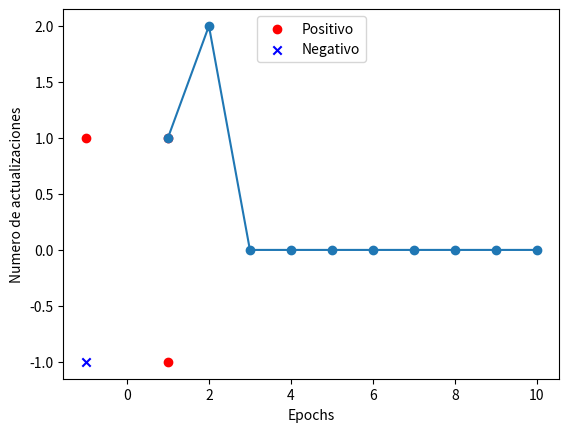

Source code (Python):
import numpy as np
import matplotlib.pyplot as plt

class Perceptron(object):
    def __init__(self, eta = 0.5, n_inter = 50, random_state = 1):
        self.eta = eta #tasa de aprendizaje
        self.n_inter = n_inter #numero de veces que va a pasar el conjunto de datos completo
        self.random_state = random_state #Semilla del generador de numero aleatorios

    def fit(self, X, y):
        #X Vector de entrenamiento
        #_features = numero de caracteristicas
        #y = vector de etiquetas de respuesta
        rgen = np.random.RandomState(self.random_state) #Generamos numeros aleatorios
        self.w_ = rgen.normal(loc = 0.0, scale = 0.01, size = 1 + X.shape[1]) #numero aleatorios con dev 0.01
        #self.w_ = [0,0,0]
        self.errores_ = [] #Lista para errores
        
        print('pesos iniciales', self.w_)

        for _ in range(self.n_inter): #ciclo que se repite segun el numero de iteraciones
            errores = 0
            for xi, etiqueta in zip(X,y):
                actualizacion  = self.eta * (etiqueta - self.predice(xi))
                self.w_[1:] += actualizacion * xi
                self.w_[0] += actualizacion
                errores += int(actualizacion != 0)
            self.errores_.append(errores)
            print('Pesos en epoch', _ , ':', self.w_)
        return self

    def entrada_neta(self, X):
        return np.dot(X, self.w_[1:]) + self.w_[0]
        
    def predice(self, X):
        return np.where(self.entrada_neta(X) >= 0.0, 1, -1)
        
datos = [[1,1], [1,-1], [-1,1], [-1,-1]]
X = np.array(datos)
y = [1, 1, 1, -1]

print(X)
print(y)

plt.scatter(X[0:3, 0], X[0:3, 1], color = 'red', marker = 'o', label = 'Positivo')
plt.scatter(X[3, 0], X[3, 1], color = 'blue', marker = 'x', label = 'Negativo')

plt.xlabel('X1')
plt.ylabel('X2')
plt.legend(loc = 'upper center')

plt.show()

ppn = Perceptron(eta = 0.5, n_inter = 10)

ppn.fit(X,y)

plt.plot(range(1, len(ppn.errores_) + 1), ppn.errores_, marker = 'o')
plt.xlabel('Epochs')
plt.ylabel('Numero de actualizaciones')
plt.show()